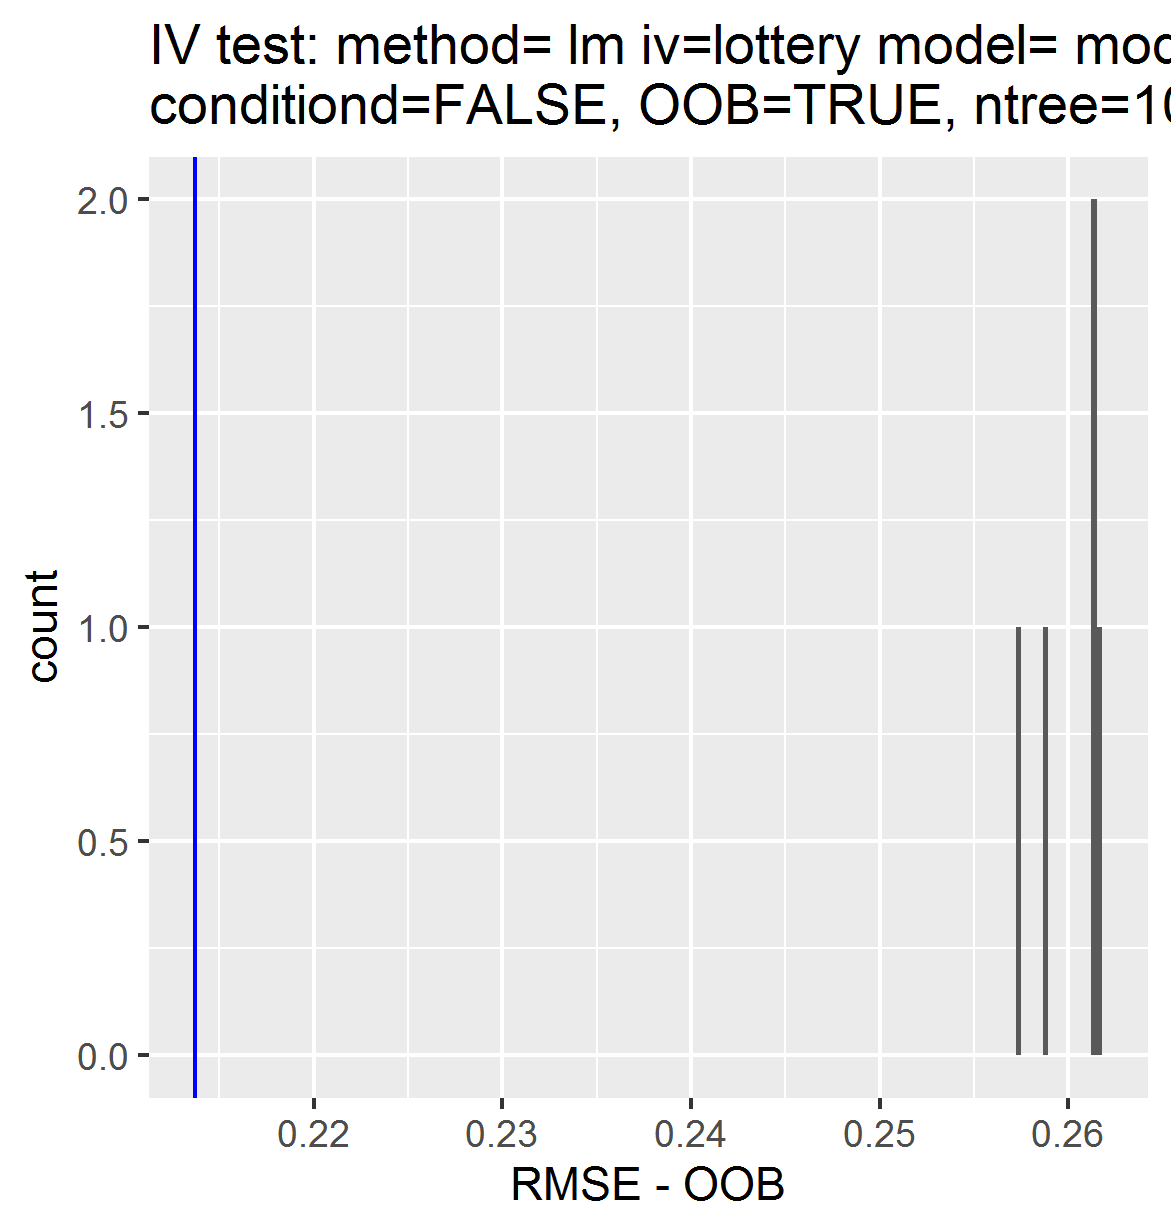

Source data for this figure (header and first rows):
, permutations_results, controls_results
1, 0.2615, 0.2137
2, 0.2575, NA
3, 0.2589, NA
4, 0.2618, NA
5, 0.2613, NA
